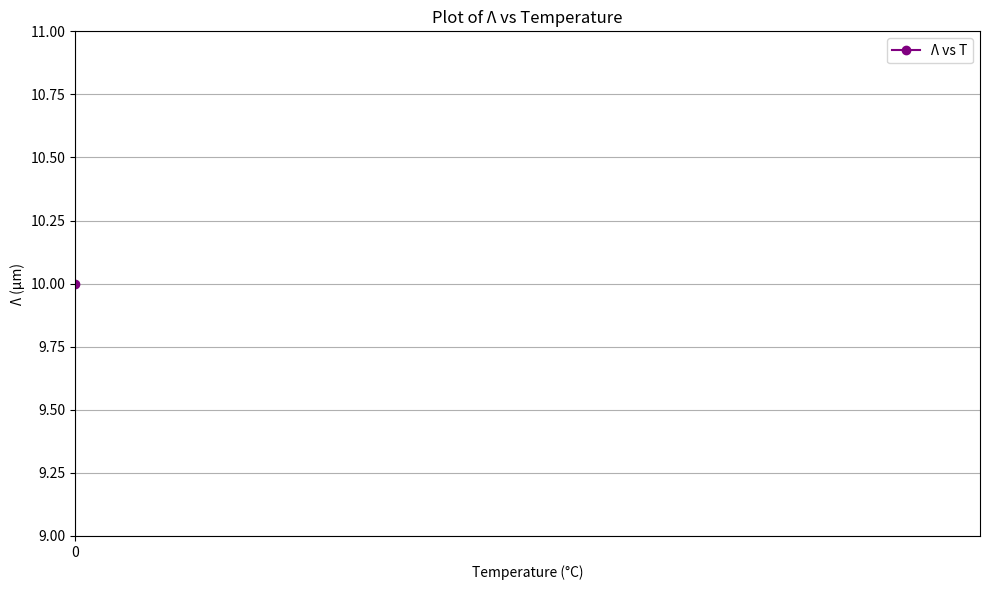

Write the Python code that produced this figure.
import numpy as np
import matplotlib.pyplot as plt

# Constants
Lambda_0 = 10  # micrometers
A_pol = 6.7e-6  # °C⁻¹
B_pol = 11e-9   # °C⁻²

# Temperature range from -50°C to 150°C with bigger steps (e.g., 5°C steps)
T = np.arange(0, 500, 500)

# Calculate Λ for each temperature
Lambda = Lambda_0 * (1 + A_pol * (T - 25.0) + B_pol * (T - 25.0)**2)

# Plotting
plt.figure(figsize=(10, 6))
plt.plot(T, Lambda, marker='o', color='purple', label='Λ vs T')
plt.xlabel('Temperature (°C)')
plt.ylabel('Λ (μm)')
plt.title('Plot of Λ vs Temperature')
plt.grid(True)
plt.ylim(9, 11)
plt.xlim(0, 500)
plt.xticks(np.arange(0, 500, 500))  # Larger x-axis steps
plt.legend()
plt.tight_layout()
plt.show()
